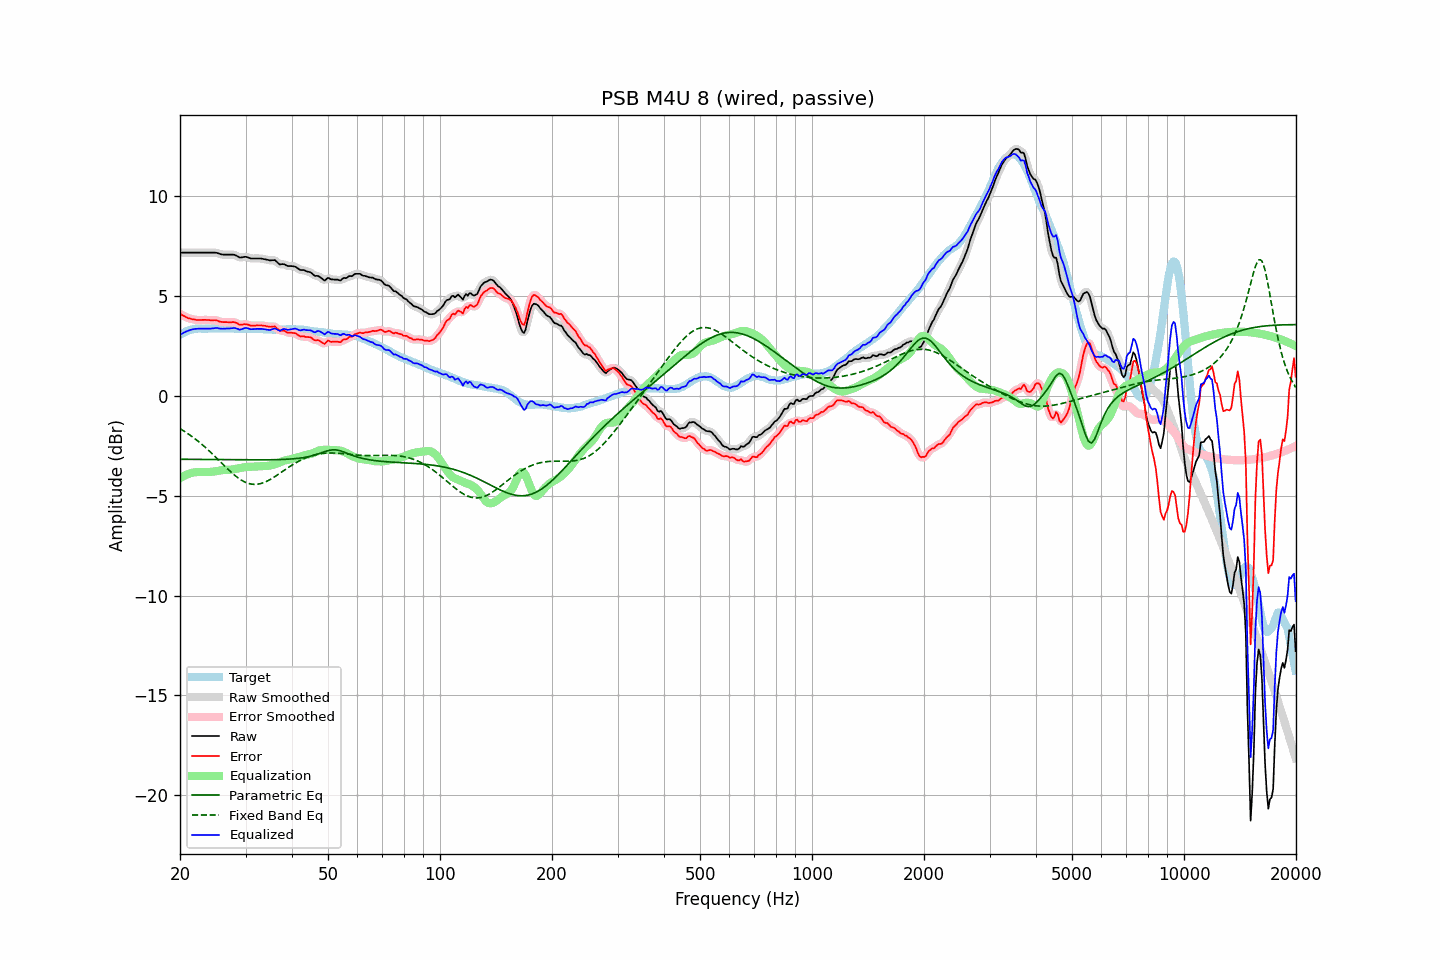

Source data for this figure (header and first rows):
frequency, raw, error, smoothed, error_smoothed, equalization, parametric_eq, fixed_band_eq, equalized_raw, equalized_smoothed, target
20.00, 7.18, 4.12, 7.18, 4.12, -4.12, -3.17, -1.64, 3.06, 3.06, 3.06
20.20, 7.18, 4.07, 7.18, 4.07, -4.07, -3.17, -1.69, 3.11, 3.11, 3.11
20.40, 7.18, 4.02, 7.18, 4.02, -4.02, -3.17, -1.74, 3.16, 3.16, 3.16
20.61, 7.18, 3.99, 7.18, 3.98, -3.98, -3.17, -1.79, 3.20, 3.20, 3.19
20.81, 7.18, 3.94, 7.18, 3.94, -3.94, -3.17, -1.84, 3.24, 3.24, 3.24
21.02, 7.18, 3.90, 7.18, 3.91, -3.91, -3.17, -1.89, 3.27, 3.27, 3.28
21.23, 7.18, 3.88, 7.18, 3.88, -3.88, -3.18, -1.95, 3.30, 3.30, 3.30
21.44, 7.18, 3.86, 7.18, 3.86, -3.86, -3.18, -2.01, 3.32, 3.32, 3.32
21.66, 7.18, 3.84, 7.18, 3.84, -3.84, -3.18, -2.06, 3.34, 3.34, 3.34
21.87, 7.18, 3.83, 7.18, 3.83, -3.82, -3.18, -2.12, 3.35, 3.35, 3.35
22.09, 7.18, 3.81, 7.18, 3.81, -3.82, -3.18, -2.19, 3.36, 3.36, 3.37
22.31, 7.18, 3.80, 7.18, 3.80, -3.81, -3.18, -2.25, 3.37, 3.37, 3.38
22.54, 7.18, 3.80, 7.18, 3.80, -3.81, -3.18, -2.31, 3.37, 3.37, 3.38
22.76, 7.18, 3.80, 7.18, 3.80, -3.81, -3.18, -2.38, 3.37, 3.37, 3.38
22.99, 7.18, 3.81, 7.18, 3.81, -3.80, -3.18, -2.45, 3.37, 3.37, 3.37
23.22, 7.18, 3.81, 7.18, 3.81, -3.80, -3.18, -2.52, 3.37, 3.37, 3.37
23.45, 7.18, 3.81, 7.18, 3.81, -3.80, -3.18, -2.59, 3.37, 3.37, 3.37
23.69, 7.18, 3.80, 7.18, 3.81, -3.81, -3.18, -2.67, 3.37, 3.37, 3.37
23.92, 7.18, 3.80, 7.18, 3.80, -3.81, -3.18, -2.74, 3.37, 3.37, 3.37
24.16, 7.18, 3.79, 7.18, 3.79, -3.80, -3.19, -2.82, 3.37, 3.37, 3.38
24.40, 7.18, 3.78, 7.18, 3.79, -3.80, -3.19, -2.89, 3.38, 3.38, 3.39
24.65, 7.18, 3.80, 7.18, 3.79, -3.79, -3.19, -2.97, 3.39, 3.39, 3.38
24.89, 7.18, 3.80, 7.18, 3.79, -3.77, -3.19, -3.05, 3.40, 3.40, 3.38
25.14, 7.17, 3.79, 7.16, 3.78, -3.76, -3.19, -3.13, 3.41, 3.40, 3.38
25.39, 7.14, 3.75, 7.14, 3.75, -3.75, -3.19, -3.21, 3.39, 3.39, 3.39
25.65, 7.11, 3.72, 7.11, 3.72, -3.73, -3.19, -3.29, 3.37, 3.38, 3.39
25.91, 7.09, 3.71, 7.09, 3.71, -3.72, -3.19, -3.37, 3.37, 3.37, 3.38
26.16, 7.08, 3.70, 7.08, 3.70, -3.71, -3.19, -3.45, 3.37, 3.37, 3.38
26.43, 7.08, 3.70, 7.08, 3.70, -3.70, -3.19, -3.53, 3.38, 3.37, 3.38
26.69, 7.08, 3.70, 7.08, 3.70, -3.70, -3.19, -3.61, 3.38, 3.38, 3.38
26.96, 7.08, 3.69, 7.08, 3.69, -3.70, -3.19, -3.68, 3.38, 3.38, 3.39
27.23, 7.08, 3.69, 7.08, 3.69, -3.70, -3.19, -3.76, 3.38, 3.38, 3.39
27.50, 7.08, 3.69, 7.08, 3.70, -3.69, -3.19, -3.83, 3.39, 3.39, 3.39
27.77, 7.08, 3.70, 7.08, 3.70, -3.68, -3.20, -3.90, 3.40, 3.40, 3.38
28.05, 7.07, 3.69, 7.06, 3.69, -3.66, -3.20, -3.97, 3.41, 3.40, 3.38
28.33, 7.03, 3.66, 7.03, 3.66, -3.65, -3.20, -4.04, 3.38, 3.38, 3.36
28.62, 6.99, 3.63, 6.99, 3.62, -3.63, -3.20, -4.10, 3.36, 3.35, 3.36
28.90, 6.94, 3.57, 6.95, 3.59, -3.62, -3.20, -4.15, 3.32, 3.34, 3.37
29.19, 6.94, 3.58, 6.94, 3.57, -3.60, -3.20, -4.21, 3.34, 3.34, 3.36
29.48, 6.95, 3.57, 6.95, 3.58, -3.59, -3.20, -4.25, 3.36, 3.36, 3.38
29.78, 6.97, 3.60, 6.96, 3.59, -3.57, -3.20, -4.30, 3.40, 3.39, 3.37
30.08, 6.97, 3.59, 6.96, 3.59, -3.56, -3.20, -4.33, 3.41, 3.40, 3.38
30.38, 6.95, 3.58, 6.95, 3.58, -3.56, -3.20, -4.37, 3.39, 3.39, 3.37
30.68, 6.92, 3.55, 6.92, 3.55, -3.55, -3.20, -4.39, 3.37, 3.37, 3.37
30.99, 6.89, 3.52, 6.90, 3.53, -3.55, -3.20, -4.41, 3.34, 3.35, 3.37
31.30, 6.89, 3.52, 6.89, 3.52, -3.54, -3.20, -4.42, 3.35, 3.35, 3.36
31.61, 6.89, 3.53, 6.89, 3.52, -3.53, -3.20, -4.43, 3.35, 3.35, 3.36
31.93, 6.89, 3.53, 6.89, 3.53, -3.53, -3.20, -4.43, 3.36, 3.36, 3.36
32.24, 6.89, 3.54, 6.89, 3.53, -3.53, -3.20, -4.42, 3.36, 3.36, 3.35
32.57, 6.89, 3.53, 6.89, 3.53, -3.53, -3.20, -4.41, 3.36, 3.36, 3.36
32.89, 6.89, 3.53, 6.89, 3.53, -3.52, -3.20, -4.39, 3.36, 3.36, 3.36
33.22, 6.88, 3.53, 6.88, 3.53, -3.52, -3.20, -4.37, 3.36, 3.36, 3.35
33.55, 6.86, 3.51, 6.86, 3.52, -3.51, -3.20, -4.34, 3.34, 3.35, 3.34
33.89, 6.85, 3.52, 6.85, 3.51, -3.51, -3.20, -4.31, 3.34, 3.34, 3.33
34.23, 6.83, 3.49, 6.83, 3.49, -3.51, -3.20, -4.27, 3.32, 3.32, 3.34
34.57, 6.81, 3.48, 6.81, 3.48, -3.50, -3.20, -4.23, 3.31, 3.31, 3.33
34.92, 6.79, 3.46, 6.80, 3.47, -3.49, -3.20, -4.19, 3.30, 3.31, 3.33
35.27, 6.80, 3.47, 6.80, 3.48, -3.47, -3.20, -4.14, 3.33, 3.33, 3.33
35.62, 6.80, 3.47, 6.80, 3.48, -3.44, -3.19, -4.09, 3.35, 3.36, 3.32
35.97, 6.81, 3.49, 6.79, 3.46, -3.42, -3.19, -4.04, 3.39, 3.37, 3.32
... 635 more rows
